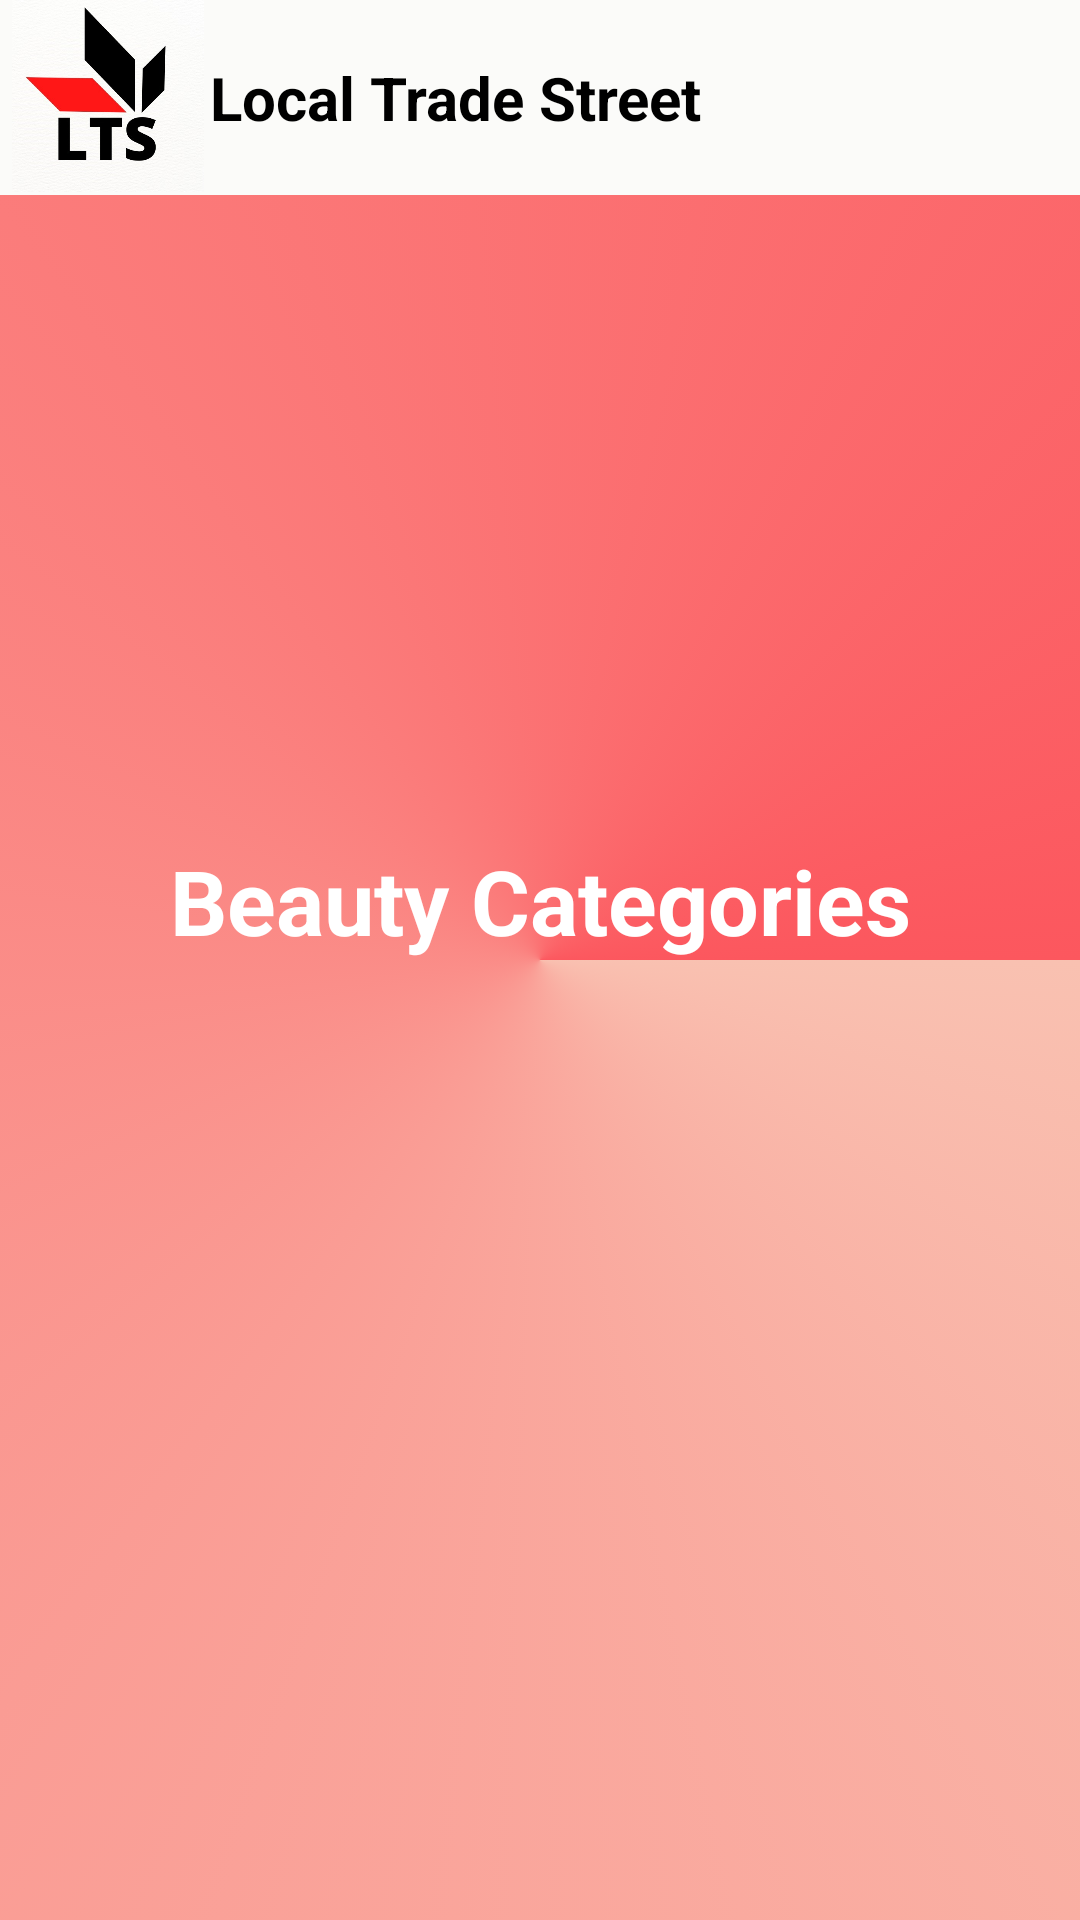

Write the Android layout XML for this screen, with the resource values it uses.
<!-- AndroidManifest.xml: application theme Theme.LTSFinal -->
<!-- res/layout/activity_beautycat.xml -->
<?xml version="1.0" encoding="utf-8"?>
<androidx.constraintlayout.widget.ConstraintLayout xmlns:android="http://schemas.android.com/apk/res/android"
    xmlns:app="http://schemas.android.com/apk/res-auto"
    xmlns:tools="http://schemas.android.com/tools"
    android:layout_width="match_parent"
    android:layout_height="match_parent"
    android:background="@drawable/gradientback"
    tools:context=".beautycat">

    <TextView
        android:id="@+id/textView"
        android:layout_width="417dp"
        android:layout_height="65dp"
        android:background="#FBFBF9"
        android:gravity="center"
        android:text="Local Trade Street"
        android:textColor="#000000"
        android:textSize="20sp"
        android:textStyle="bold"
        app:layout_constraintEnd_toEndOf="parent"
        app:layout_constraintHorizontal_bias="1.0"
        app:layout_constraintStart_toStartOf="parent"
        app:layout_constraintTop_toTopOf="parent" />

    <ImageView
        android:id="@+id/imageView2"
        android:layout_width="72dp"
        android:layout_height="64dp"
        app:layout_constraintBottom_toBottomOf="parent"
        app:layout_constraintEnd_toEndOf="@+id/textView"
        app:layout_constraintHorizontal_bias="0.0"
        app:layout_constraintStart_toStartOf="parent"
        app:layout_constraintTop_toTopOf="parent"
        app:layout_constraintVertical_bias="0.0"
        app:srcCompat="@drawable/logo" />


    <TextView
        android:id="@+id/restcat1"
        android:textColor="@color/white"
        android:textStyle="bold"
        android:layout_width="wrap_content"
        android:layout_height="wrap_content"
        android:gravity="center"
        android:text="Beauty Categories"
        android:textSize="30dp"
        app:layout_constraintBottom_toBottomOf="parent"
        app:layout_constraintEnd_toEndOf="parent"
        app:layout_constraintStart_toStartOf="parent"
        app:layout_constraintTop_toTopOf="parent"
        app:layout_constraintVertical_bias="0.467">


    </TextView>
</androidx.constraintlayout.widget.ConstraintLayout>
<!-- resources referenced by this layout -->
<resources>
  <!-- drawable gradientback (drawable-v24) -->
  <selector xmlns:android="http://schemas.android.com/apk/res/android">
          <item>
              <shape>
                  <gradient
                      android:endColor="#FC575E"
                      android:startColor="#F9C1B1"
                      android:type="sweep" />
              </shape>
          </item>
      </selector>
  <!-- drawable logo: jpeg bitmap (drawable-v24, 38149 bytes) -->
  <style name="Theme.LTSFinal" parent="Theme.MaterialComponents.DayNight.NoActionBar">
          
          <item name="colorPrimary">@color/purple_500</item>
          <item name="colorPrimaryVariant">@color/purple_700</item>
          <item name="colorOnPrimary">@color/white</item>
          
          <item name="colorSecondary">@color/teal_200</item>
          <item name="colorSecondaryVariant">@color/teal_700</item>
          <item name="colorOnSecondary">@color/black</item>
          
          <item name="android:statusBarColor">?attr/colorPrimaryVariant</item>
          
      </style>
  <!-- not gathered from this repository: default colours our renderer supplied (Android Studio template values) -->
  <color name="purple_500">#FF6200EE</color>
  <color name="purple_700">#FF3700B3</color>
  <color name="teal_200">#FF03DAC5</color>
  <color name="teal_700">#FF018786</color>
  <color name="black">#FF000000</color>
  <color name="white">#FFFFFFFF</color>
</resources>
